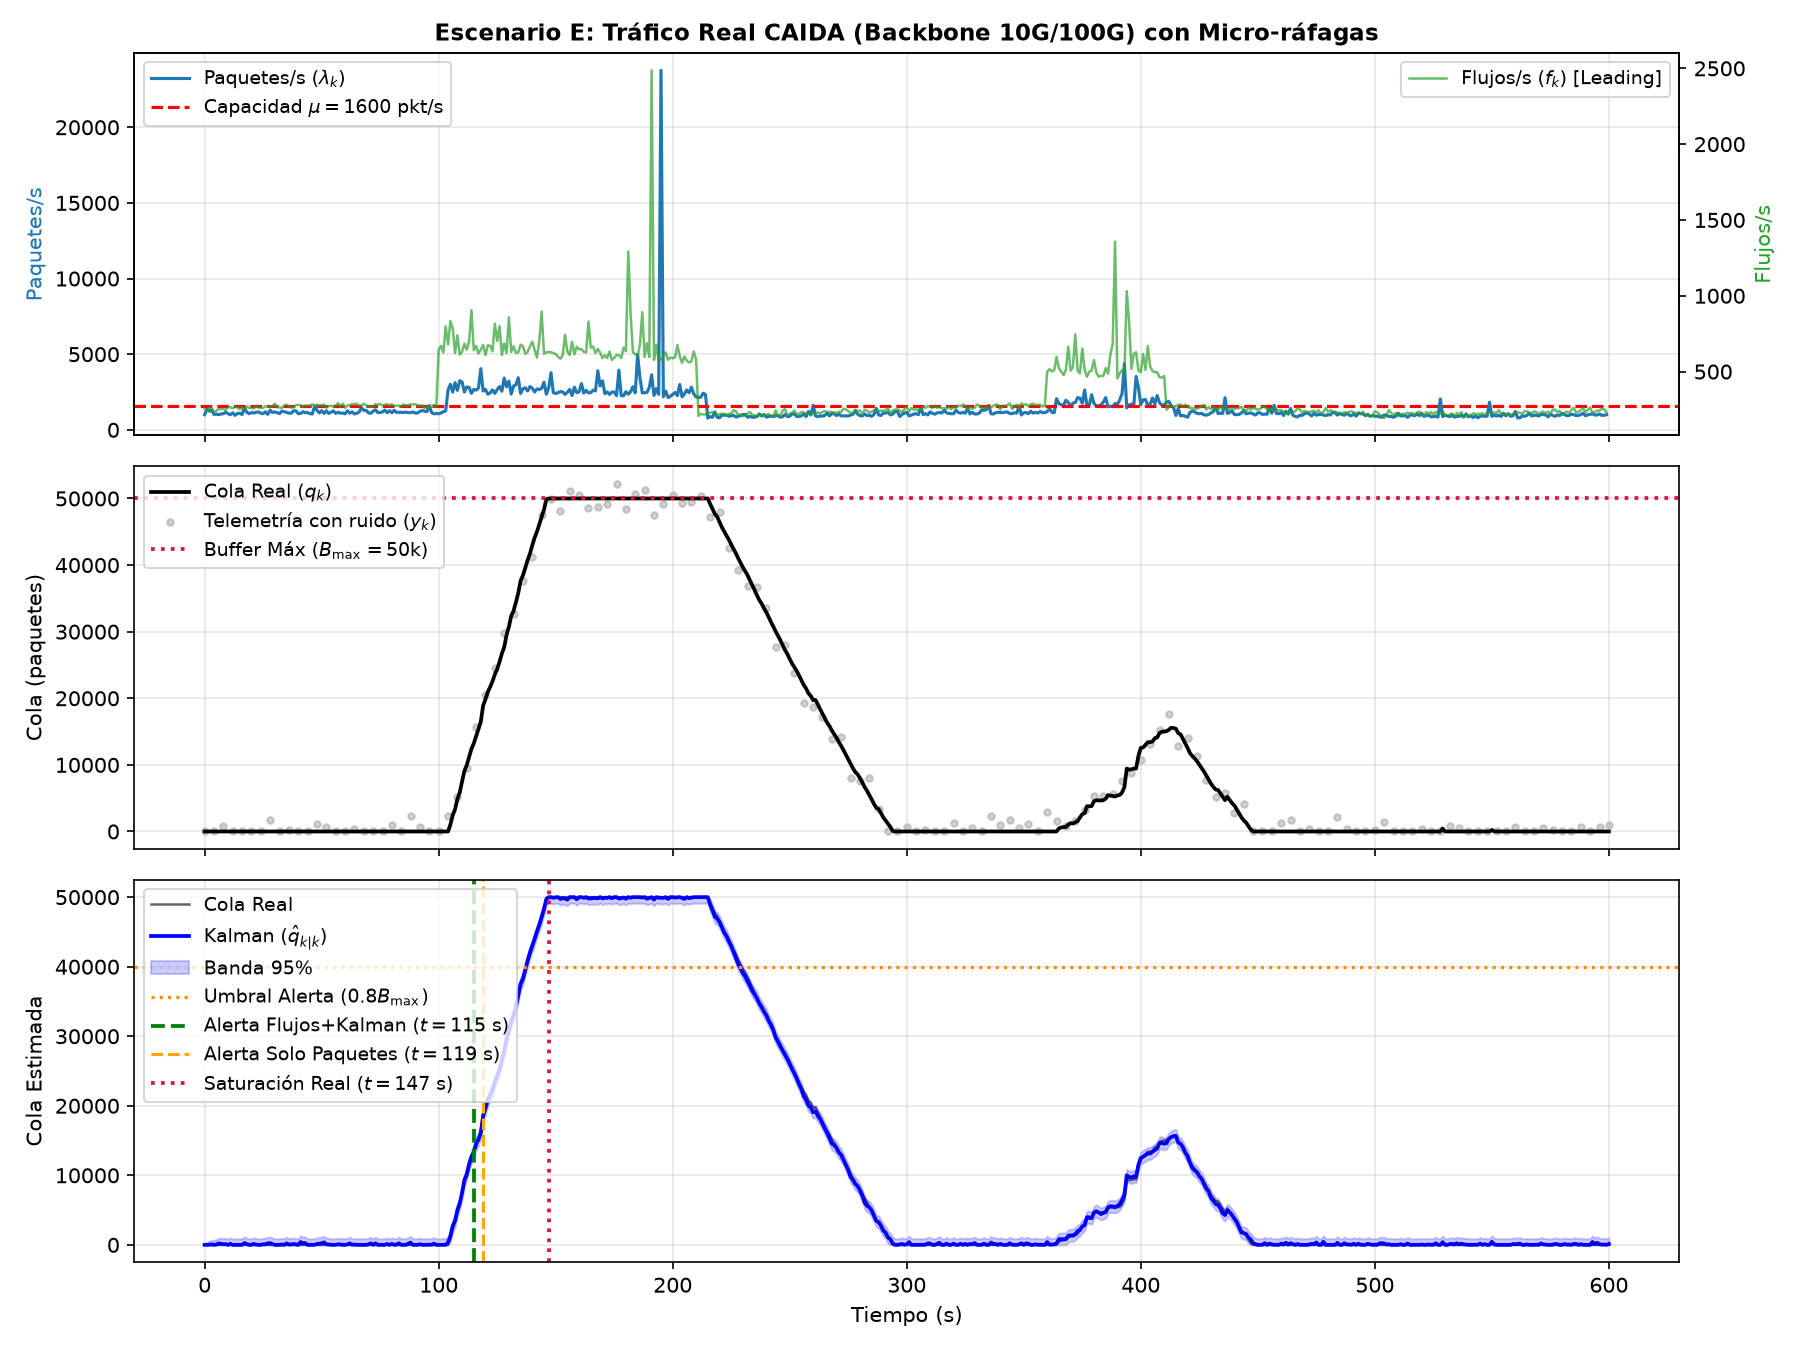

Values plotted in this chart, from the file beside it:
Metrica, Valor
Mu_Calibrada_pps, 1600
Mu_Nominal_pps, 1600
Utilizacion_Maxima, 14.85
Cola_Maxima_pkt, 50000
Perdidas_Totales_pkt, 90690
RMSE_Medicion_pkt, 1009
RMSE_Kalman_pkt, 190.1
Saturacion_Real_s, 147.0
Alerta_Solo_Paquetes_s, 119.0
Alerta_Con_Flujos_s, 115.0
